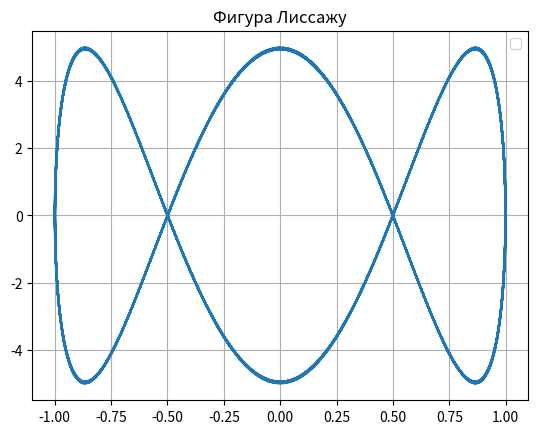

This chart was generated by the following Python code:
import numpy as np
import matplotlib.pyplot as plt 

def lissajou(b, B=5, A=1, a=1):
    t = np.linspace(0, 100, 1000)
    x =  A * np.sin(a * t + (np.pi/2))
    y = B * np.sin(b * t)
    plt.plot(x, y)
    plt.grid()
    plt.title("Фигура Лиссажу")
    plt.legend()
    
    plt.show()
lissajou(3)

